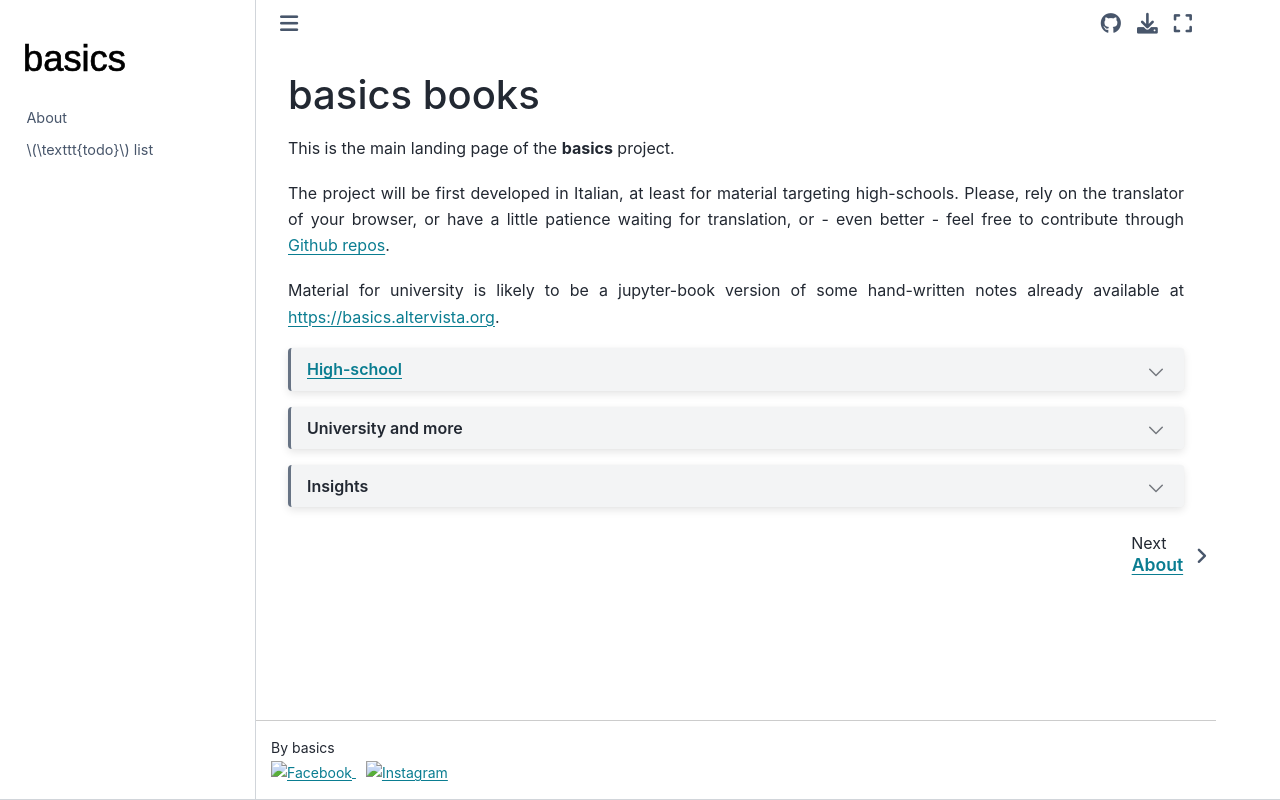

repository: Basics2022/bbooks · page: intro.html · generator: jekyll

(book:bbooks)=
# basics books

This is the main landing page of the **basics** project.

The project will be first developed in Italian, at least for material targeting high-schools. Please, rely on the translator of your browser, or have a little patience waiting for translation, or - even better - feel free to contribute through [Github repos](https://github.com/Basics2022).

Material for university is likely to be a jupyter-book version of some hand-written notes already available at [https://basics.altervista.org](https://basics.altervista.org).

```{dropdown} [High-school](https://basics2022.github.io/bbooks-hs)
<!-- :open: -->

- [**Introduction to programming**](https://basics2022.github.io/bbooks-programming-hs) **work-in-progress**
- [**Mathematics**](https://basics2022.github.io/bbooks-math-miscellanea-hs) **work-in-progress**
- [**Physics**](https://basics2022.github.io/bbooks-physics-hs) **work-in-progress**
- [**Chemistry**](https://basics2022.github.io/bbooks-chemistry-hs) **work-in-progress**
- [**Economics**]
- [**Philosopy**]
<!--
- [**Economics**](https://basics2022.github.io/bbooks-economics-hs) <span style="color:red">**todo**</span>
- [**Philosopy**](https://basics2022.github.io/bbooks-philosophy) <span style="color:red">**todo**</span>
-->

```

<!-- - [Mathematics](https://basics2022.github.io/bbooks-math-miscellanea) **work-in-progress** -->
```{dropdown} University and more
<!-- :open: -->
**Mathematics**

- [**Mathematics**](https://basics2022.github.io/bbooks-math-miscellanea) **work-in-progress**

**Physics**

- [**Classical mechanics**](https://basics2022.github.io/bbooks-physics-mechanics) **work-in-progress**
- [**Classical thermodynamics**](https://basics2022.github.io/bbooks-physics-thermodynamics) **work-in-progress**
- [**Classical electromagnetism**](https://basics2022.github.io/bbooks-physics-electromagnetism) **work-in-progress**
- [**Continuum mechanics**](https://basics2022.github.io/bbooks-physics-continuum-mechanics): introduction to continuum mechanics, solid mechanics, and fluid mechanics **work-in-progress**
  - [**Fluid mechanics**](https://basics2022.github.io/bbooks-fluid-mechanics) **work-in-progress** Set of theory pills and exercises about an Introduction to Fluid Mechanics at BSc level (3rd year here in Italy), mainly focused on incompressible flows
- [**Modern physics**](https://basics2022.github.io/bbooks-physics-modern) **work-in-progress**

```

```{dropdown} Insights
```
